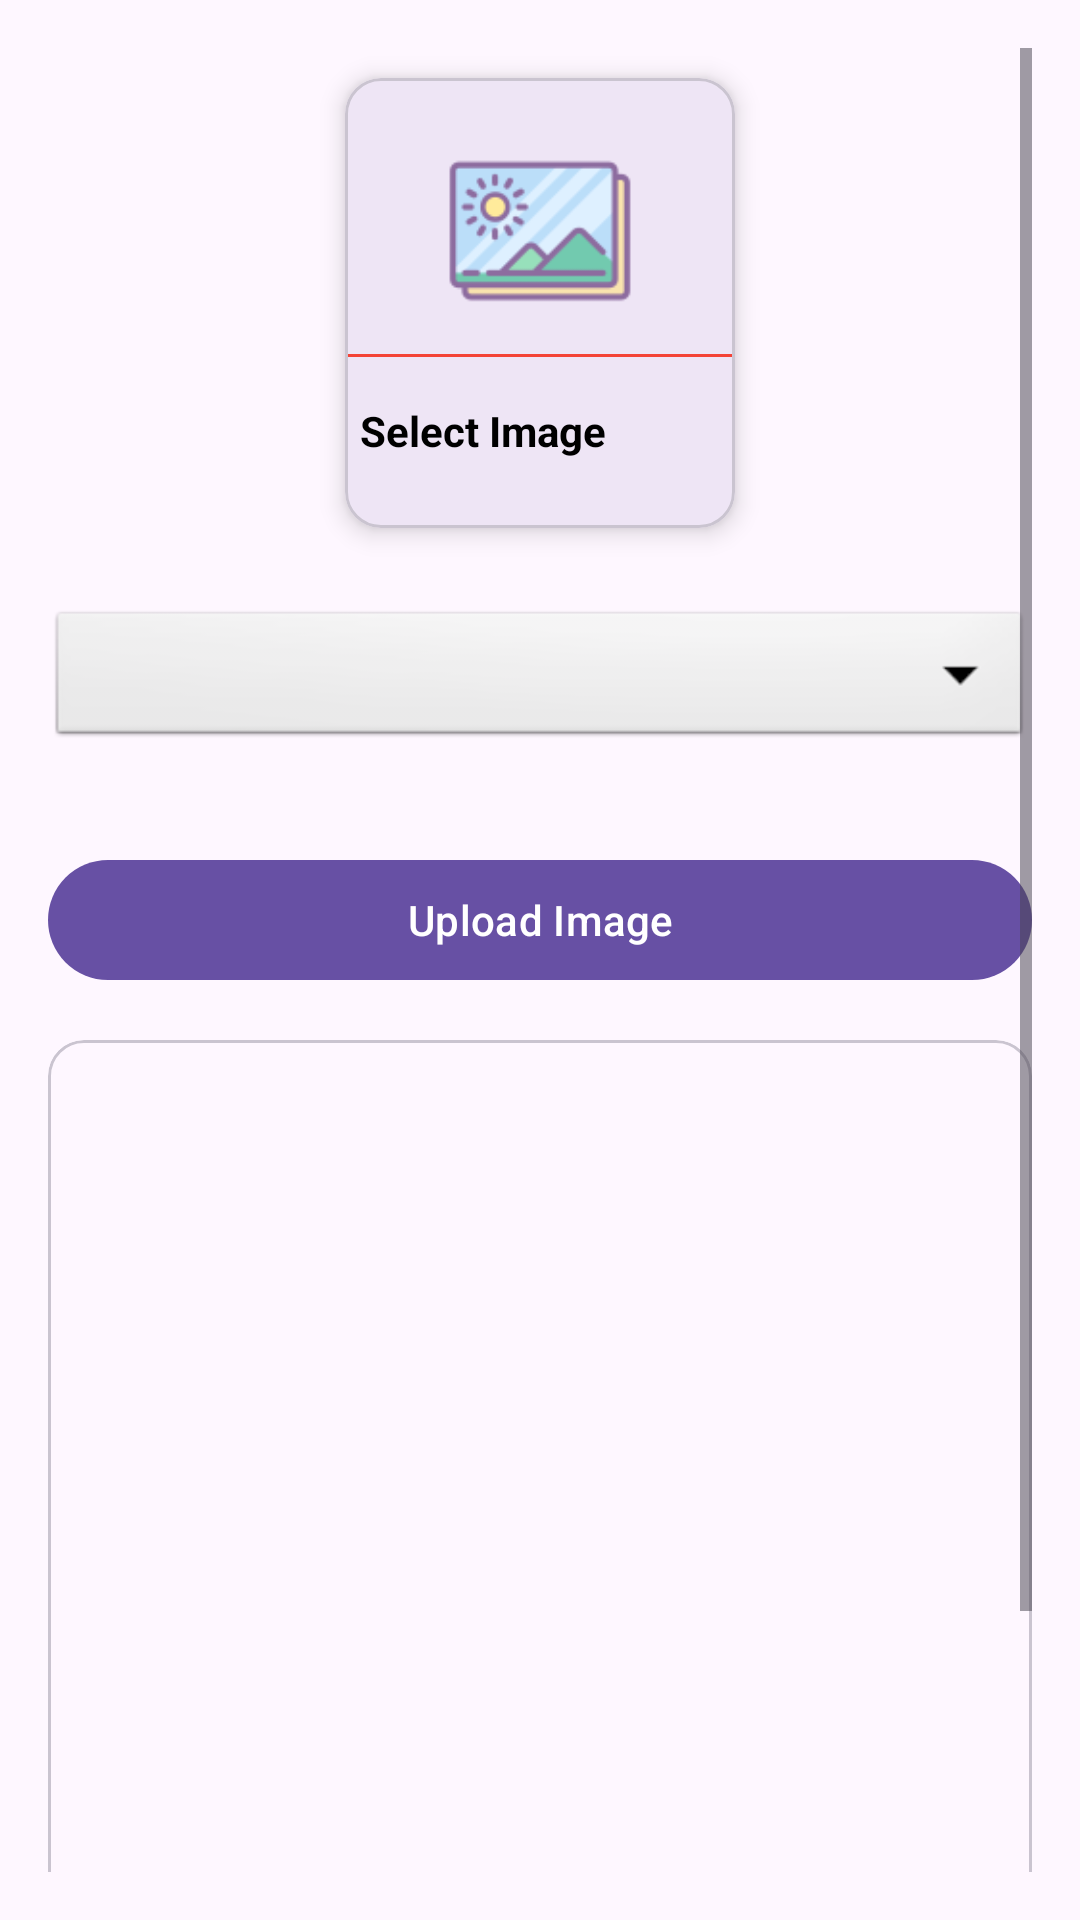

Here is an Android app screen rendered from its layout file. Give the layout XML and the strings, colors and styles it references.
<!-- AndroidManifest.xml: application theme Theme.CollegeProject -->
<!-- res/layout/activity_upload_image.xml -->
<?xml version="1.0" encoding="utf-8"?>
<ScrollView  xmlns:android="http://schemas.android.com/apk/res/android"
    xmlns:app="http://schemas.android.com/apk/res-auto"
    xmlns:tools="http://schemas.android.com/tools"
    android:layout_width="match_parent"
    android:layout_height="match_parent"
    android:padding="16dp"
    tools:context=".UploadImage">


    <LinearLayout
        android:layout_width="match_parent"
        android:layout_height="match_parent"
        android:orientation="vertical">



        <com.google.android.material.card.MaterialCardView

            android:id="@+id/addGalleryImage"
            android:layout_width="130dp"
            android:layout_height="150dp"
            android:layout_margin="10dp"
            app:cardElevation="5dp"
            android:layout_gravity="center">

            <LinearLayout
                android:layout_width="match_parent"
                android:layout_height="match_parent"
                android:gravity="center"
                android:orientation="vertical">

                <ImageView
                    android:layout_width="64dp"
                    android:layout_height="64dp"
                    android:background="@drawable/img_2"
                    android:padding="15dp"/>

                <View
                    android:layout_width="match_parent"
                    android:layout_height="1dp"
                    android:layout_marginTop="10dp"
                    android:background="@color/red" />

                <TextView
                    android:layout_width="match_parent"
                    android:layout_height="wrap_content"
                    android:text="Select Image"
                    android:textStyle="bold"
                    android:padding="5dp"
                    android:layout_marginTop="10dp"
                    android:textColor="@color/black"/>

            </LinearLayout>


        </com.google.android.material.card.MaterialCardView>


        <Spinner
            android:layout_width="match_parent"
            android:layout_height="wrap_content"
            android:id="@+id/image_category"
            android:spinnerMode="dropdown"
            android:background="@android:drawable/btn_dropdown"
            android:gravity="center"
            android:layout_marginVertical="16dp"/>


        <com.google.android.material.button.MaterialButton
            android:layout_width="match_parent"
            android:layout_height="wrap_content"
            android:text="Upload Image"
            android:layout_marginTop="16dp"
            android:textAllCaps="false"
            android:id="@+id/uploadImageBtn"/>

        <com.google.android.material.card.MaterialCardView
            android:layout_width="match_parent"
            android:layout_marginTop="16dp"
            android:layout_height="400dp">

            <ImageView
                android:id="@+id/GalleryImageView"
                android:layout_width="match_parent"
                android:layout_height="match_parent"
                android:scaleType="centerCrop" />

        </com.google.android.material.card.MaterialCardView>

    </LinearLayout>

</ScrollView>
<!-- resources referenced by this layout -->
<resources>
  <color name="black">#FF000000</color>
  <color name="red">#F44336</color>
  <!-- drawable img_2: png bitmap (drawable, 3014 bytes) -->
  <style name="Theme.CollegeProject" parent="Base.Theme.CollegeProject" />
  <style name="Base.Theme.CollegeProject" parent="Theme.Material3.DayNight.NoActionBar">
          
          
      </style>
</resources>
